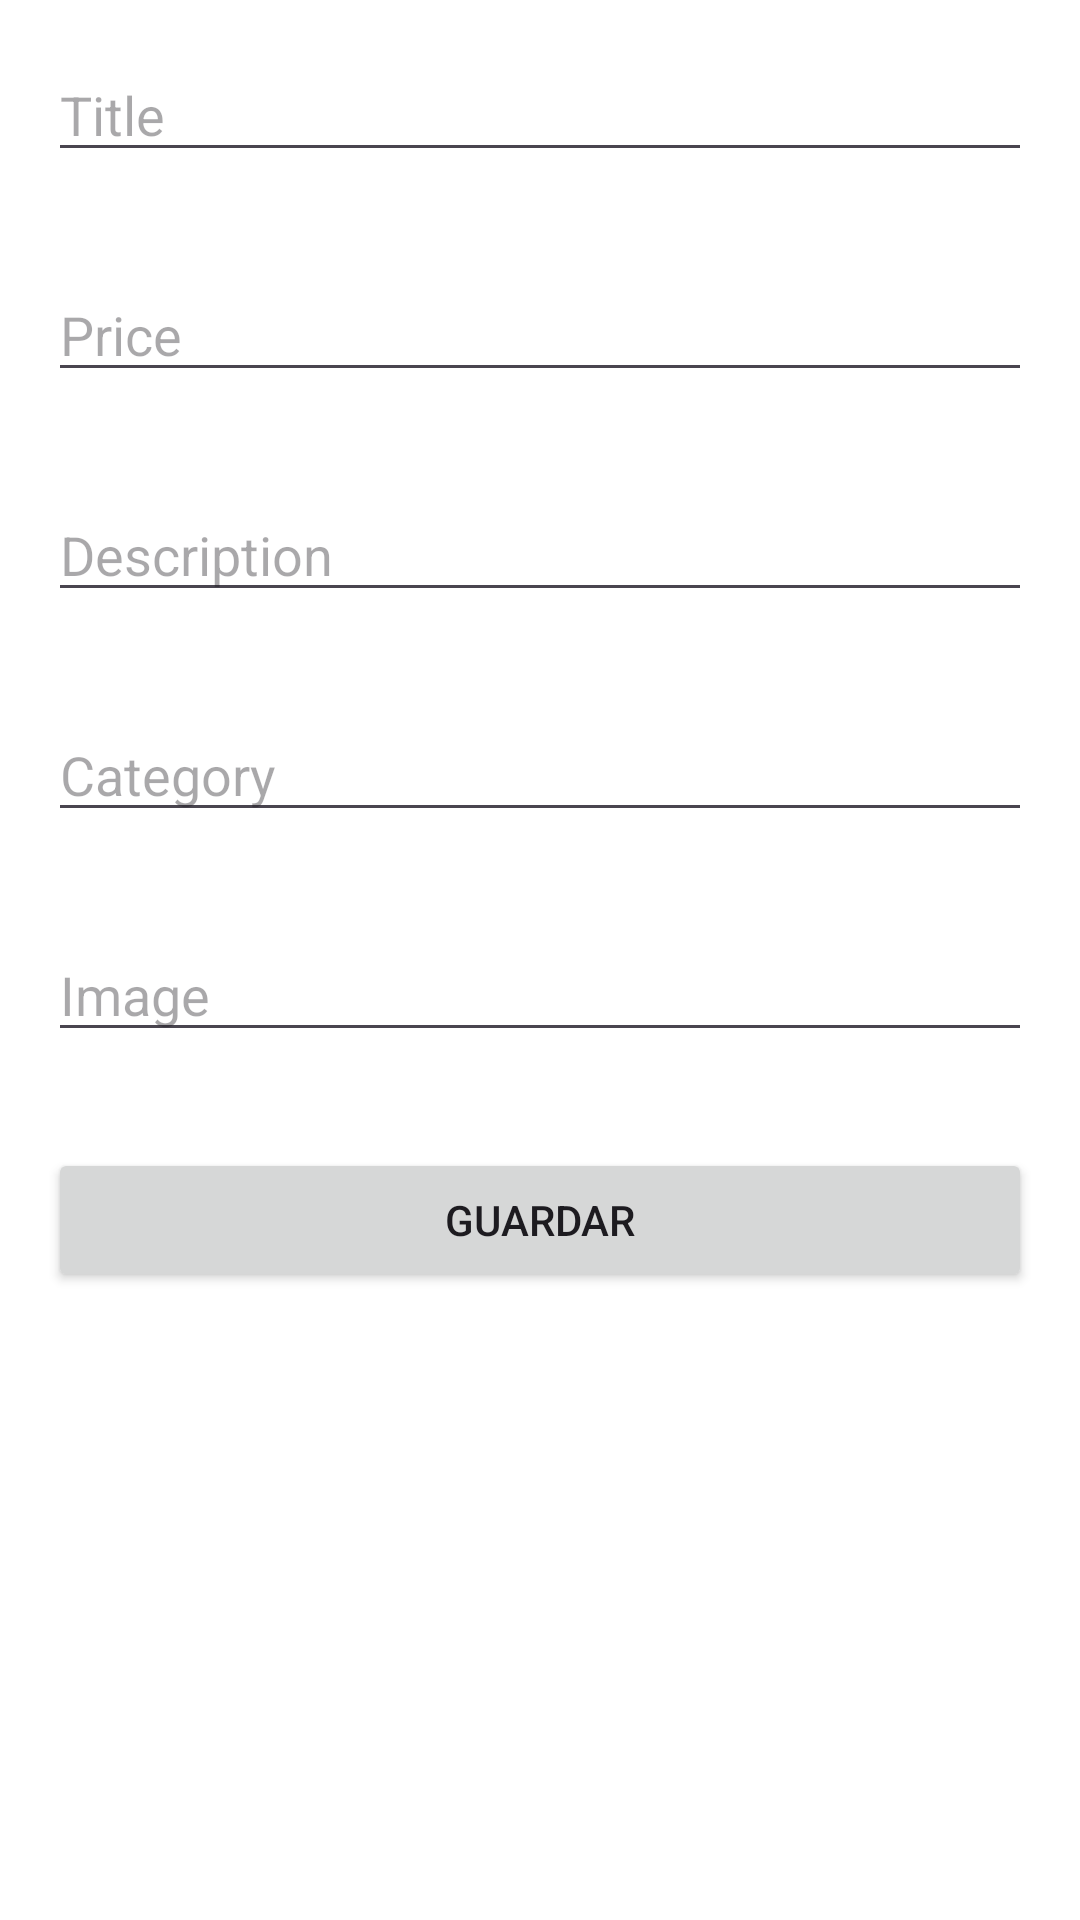

Android layout source for this screen:
<!-- AndroidManifest.xml: application theme Theme.IdatDemo -->
<!-- res/layout/activity_nuevo_producto.xml -->
<?xml version="1.0" encoding="utf-8"?>
<LinearLayout
    xmlns:android="http://schemas.android.com/apk/res/android"
    xmlns:app="http://schemas.android.com/apk/res-auto"
    xmlns:tools="http://schemas.android.com/tools"
    android:id="@+id/main"
    android:layout_width="match_parent"
    android:layout_height="match_parent"
    android:orientation="vertical"
    android:background="@color/white"
    tools:context=".NuevoProductoActivity">

    <EditText
        android:id="@+id/etTitle"
        android:layout_width="match_parent"
        android:layout_height="wrap_content"
        android:hint="Title"
        android:layout_margin="16dp"/>

    <EditText
        android:id="@+id/etPrice"
        android:layout_width="match_parent"
        android:layout_height="wrap_content"
        android:hint="Price"
        android:layout_margin="16dp"/>

    <EditText
        android:id="@+id/etDescription"
        android:layout_width="match_parent"
        android:layout_height="wrap_content"
        android:hint="Description"
        android:layout_margin="16dp" />

    <EditText
        android:id="@+id/etCategory"
        android:layout_width="match_parent"
        android:layout_height="wrap_content"
        android:hint="Category"
        android:layout_margin="16dp" />

    <EditText
        android:id="@+id/etImage"
        android:layout_width="match_parent"
        android:layout_height="wrap_content"
        android:hint="Image"
        android:layout_margin="16dp" />

    <Button
        android:id="@+id/btnGuardar"
        android:layout_width="match_parent"
        android:layout_height="wrap_content"
        android:text="Guardar"
        android:layout_margin="16dp" />

</LinearLayout>
<!-- resources referenced by this layout -->
<resources>
  <color name="white">#FFFFFFFF</color>
  <style name="Theme.IdatDemo" parent="Base.Theme.IdatDemo" />
  <style name="Base.Theme.IdatDemo" parent="Theme.Material3.DayNight.NoActionBar">
          
          
      </style>
</resources>
